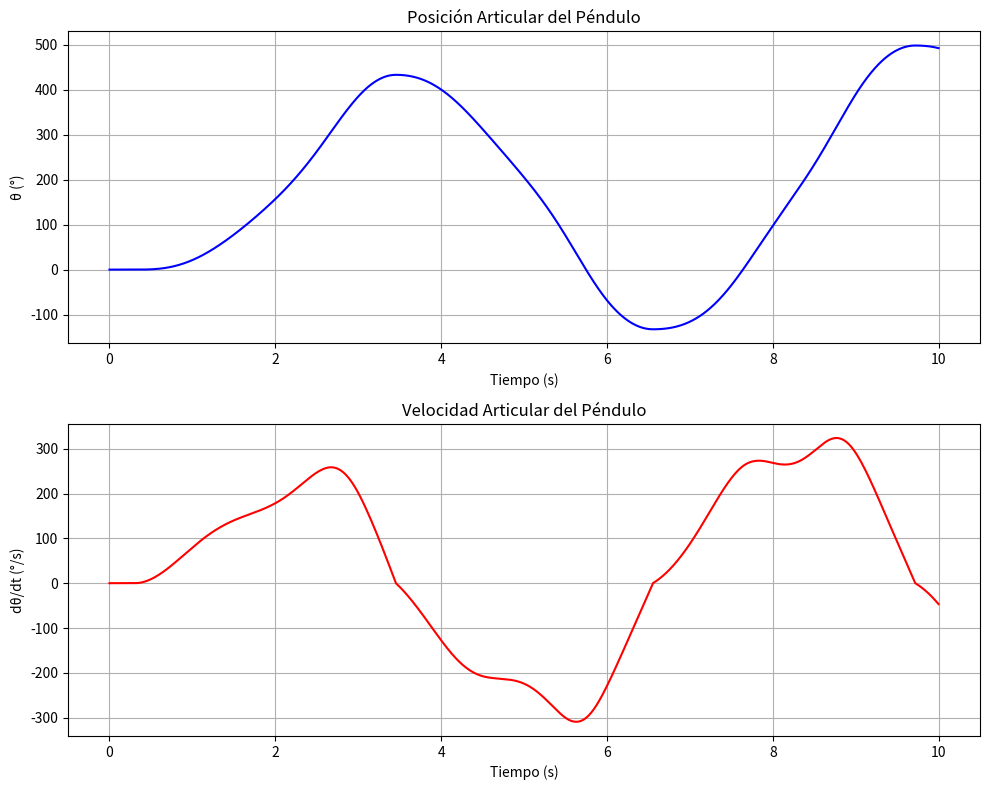

This chart was generated by the following Python code:
# -*- coding: utf-8 -*-
"""AF5 Modelado y SIM.ipynb

Automatically generated by Colab.

Original file is located at
    https://colab.research.google.com/drive/1HukljFBxolYnRR5yEpAqSBwdxN5bHQNT
"""

#AF5 Simulación de un sistema Euler-Lagrange
#//Equipo//
#1597638 - Gerardo Castro Castro
#2056273 - Letizia Isabel García Vargas
#2042806 - Dylan Jesús Cuéllar Aranda
#1973600 - Kevin Daniel Rodríguez Leija
#2177971 - Melissa Noemi Sánchez Ramos

import numpy as np
from scipy.integrate import solve_ivp
import matplotlib.pyplot as plt

def f(t, x):
    m = 5.0
    lc = 0.01
    g = 9.81
    b = 0.14
    fc = 0.45
    Ir = 0.16
    q = x[0]
    qp = x[1]

    #TORQUE DE ENTRADA
    tau_motor = tau(t)
    friccion_coulomb = fc * np.tanh(100000 * qp)
    qpp = (1/Ir) * (tau_motor - m*g*lc*np.sin(q) - b*qp - friccion_coulomb)
    dxdt = [qp, qpp]
    return dxdt

def tau(t):
    return 1.5 * np.sin(t)

ti = 0.0
tf = 10.0
h = 0.0025
ts = np.arange(ti, tf, h)

#2 CONDICIONES INICIALES
q0 = 0.0
qp0 = 0.0
x0 = [q0, qp0]

# 3 RESOLUCIÓN
sol = solve_ivp(f, [ti, tf], x0, t_eval=ts)

t = sol.t
posicion = sol.y[0]
velocidad = sol.y[1]

# 4 PROCEDIMIENTO Y GRÁFICAS
posicion_grados = np.rad2deg(posicion)
velocidad_grados = np.rad2deg(velocidad)

# FIGURA Y EJES
fig, (ax1, ax2) = plt.subplots(2, 1, figsize=(10, 8))

# GRÁFICA DE POSICIÓN
ax1.plot(t, posicion_grados, 'b-', label='Posición (q)')
ax1.set_xlabel('Tiempo (s)')
ax1.set_ylabel('θ (°)')
ax1.set_title('Posición Articular del Péndulo')
ax1.grid(True)

# GRÁFICA DE VELOCIDAD
ax2.plot(t, velocidad_grados, 'r-', label='Velocidad (qp)')
ax2.set_xlabel('Tiempo (s)')
ax2.set_ylabel('dθ/dt (°/s)')
ax2.set_title('Velocidad Articular del Péndulo')
ax2.grid(True)

# AJUSTAR EL LAYOUT
plt.tight_layout()
plt.show()
